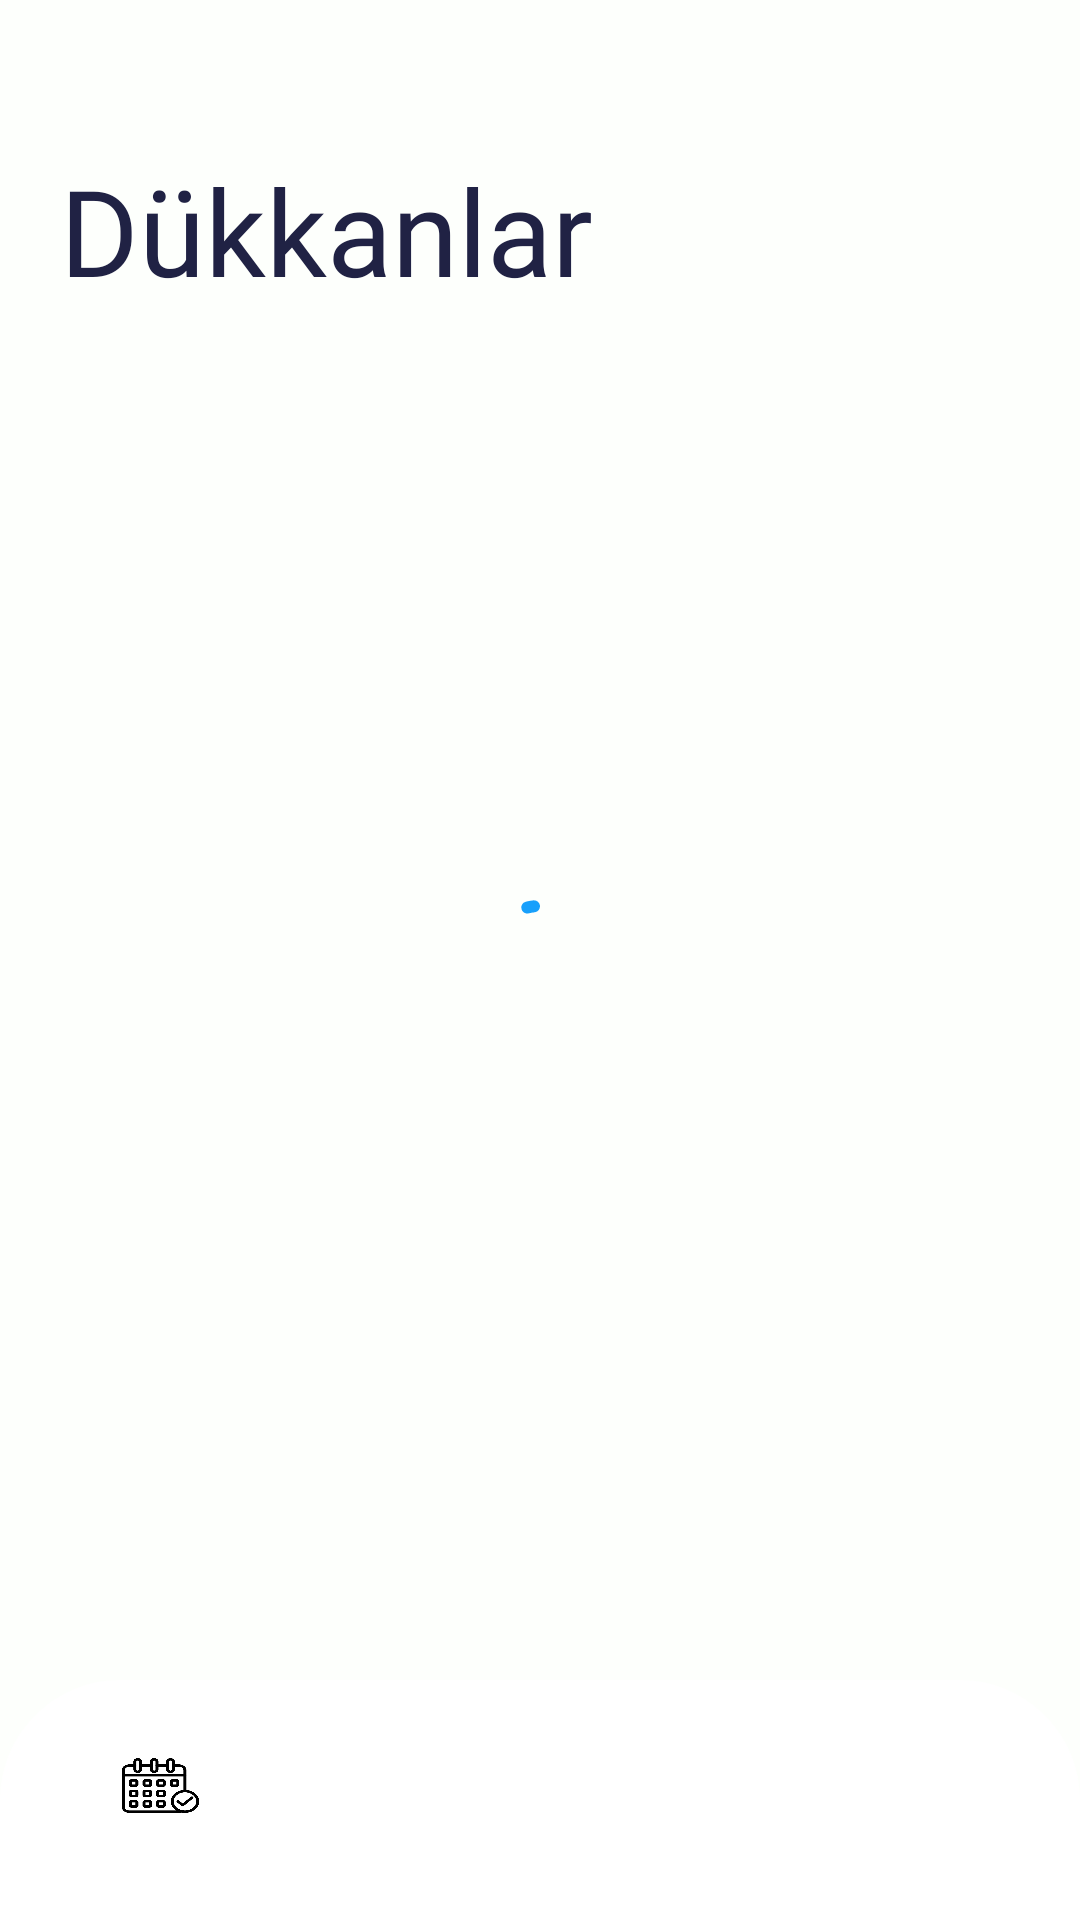

Android layout source for this screen:
<!-- AndroidManifest.xml: application theme Theme.AppointmentTrackingSystem -->
<!-- res/layout/fragment_user_main.xml -->
<?xml version="1.0" encoding="utf-8"?>
<androidx.constraintlayout.widget.ConstraintLayout xmlns:android="http://schemas.android.com/apk/res/android"
    xmlns:tools="http://schemas.android.com/tools"
    android:layout_width="match_parent"
    android:layout_height="match_parent"
    android:background="#fdfffc"
    xmlns:app="http://schemas.android.com/apk/res-auto"
    tools:context=".TrackingSystem.presentation.ui.UserMainFragment">


    <com.google.android.material.progressindicator.CircularProgressIndicator
        android:id="@+id/progressBar1"
        android:layout_width="wrap_content"
        android:layout_height="wrap_content"
        android:indeterminate="true"
        app:layout_constraintBottom_toBottomOf="@+id/constraintLayout5"
        app:layout_constraintEnd_toEndOf="parent"
        app:layout_constraintStart_toStartOf="parent"
        app:layout_constraintTop_toTopOf="parent"
        app:trackColor="@color/black" />

    <androidx.constraintlayout.widget.ConstraintLayout
        android:id="@+id/constraintLayout5"
        android:layout_width="match_parent"
        android:layout_height="80dp"
        android:background="@drawable/appbardesign"
        android:backgroundTint="@color/white"
        app:layout_constraintBottom_toBottomOf="parent"
        app:layout_constraintEnd_toEndOf="parent"
        app:layout_constraintHorizontal_bias="0.0"
        app:layout_constraintStart_toStartOf="parent">

        <ImageButton
            android:id="@+id/userButton"
            android:layout_width="55dp"
            android:layout_height="45dp"
            android:layout_marginEnd="10dp"
            android:layout_marginBottom="10dp"
            android:backgroundTint="#00FFFFFF"
            android:scaleType="fitXY"
            android:src="@drawable/user2"
            app:layout_constraintBottom_toBottomOf="parent"
            app:layout_constraintEnd_toEndOf="parent"
            app:layout_constraintTop_toTopOf="parent" />

        <ImageButton
            android:id="@+id/appoinmentButton"
            android:layout_width="55dp"
            android:layout_height="45dp"
            android:layout_marginStart="10dp"
            android:layout_marginBottom="10dp"
            android:backgroundTint="#00FFFFFF"
            android:scaleType="fitXY"
            android:src="@drawable/appoinment1"
            app:layout_constraintBottom_toBottomOf="parent"
            app:layout_constraintStart_toStartOf="parent"
            app:layout_constraintTop_toTopOf="parent" />

        <ImageButton
            android:id="@+id/homeButton"
            android:layout_width="60dp"
            android:layout_height="50dp"
            android:layout_marginBottom="20dp"
            android:backgroundTint="#00FFFFFF"
            android:scaleType="fitXY"
            android:src="@drawable/home"
            app:layout_constraintBottom_toBottomOf="parent"
            app:layout_constraintEnd_toStartOf="@+id/userButton"
            app:layout_constraintStart_toEndOf="@+id/appoinmentButton"
            app:layout_constraintTop_toTopOf="parent" />

    </androidx.constraintlayout.widget.ConstraintLayout>

    <androidx.constraintlayout.widget.ConstraintLayout
        android:id="@+id/constraintLayout12"
        android:layout_width="match_parent"
        android:layout_height="200dp"
        app:layout_constraintEnd_toEndOf="parent"
        app:layout_constraintStart_toStartOf="parent"
        app:layout_constraintTop_toTopOf="parent">

        <TextView
            android:id="@+id/textView10"
            android:layout_width="wrap_content"
            android:layout_height="wrap_content"
            android:layout_marginStart="20dp"
            android:layout_marginTop="50dp"
            android:fontFamily="@font/poppins_medium"
            android:text="Dükkanlar"
            android:textColor="@color/textColor"
            android:textSize="40dp"
            app:layout_constraintStart_toStartOf="parent"
            app:layout_constraintTop_toTopOf="parent" />
    </androidx.constraintlayout.widget.ConstraintLayout>

    <androidx.recyclerview.widget.RecyclerView
        android:id="@+id/recyclerView"
        android:layout_width="match_parent"
        android:layout_height="600dp"
        app:layout_constraintBottom_toTopOf="@+id/constraintLayout5"
        app:layout_constraintEnd_toEndOf="parent"
        app:layout_constraintStart_toStartOf="parent"
        app:layout_constraintTop_toBottomOf="@+id/constraintLayout12" />

</androidx.constraintlayout.widget.ConstraintLayout>
<!-- resources referenced by this layout -->
<resources>
  <color name="black">#FF000000</color>
  <color name="textColor">#202244</color>
  <color name="white">#FFFFFFFF</color>
  <!-- drawable appbardesign (drawable) -->
  <?xml version="1.0" encoding="utf-8"?>
  <shape xmlns:android="http://schemas.android.com/apk/res/android">
      <solid android:color="#FFFFFF" /> 
      <corners android:topLeftRadius="40dp"
         android:topRightRadius="40dp"
          />  
      <padding
          android:left="16dp"
          android:top="8dp"
          android:right="16dp"
          android:bottom="8dp" />
      
  </shape>
  <!-- drawable appoinment1: png bitmap (drawable, 15552 bytes) -->
  <style name="Theme.AppointmentTrackingSystem" parent="Base.Theme.AppointmentTrackingSystem">
  
  
      </style>
  <style name="Base.Theme.AppointmentTrackingSystem" parent="Theme.Material3.DayNight.NoActionBar">
          
          
          <item name="colorPrimary">@color/brand</item>
          <item name="colorSecondary">@color/backgroundtint</item>
  
  
      </style>
  <color name="brand">#18A0FB</color>
  <color name="backgroundtint">#F68686</color>
</resources>
